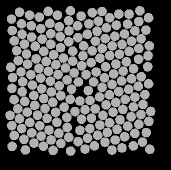

The data file committed next to this chart (first rows):
57.492, 134.21, 0
47.65, 83.2, 0
49.86, 141.4, 0
59.82, 144.7, 0
69.01, 149.1, 0
78.93, 152.2, 0
88.82, 156.3, 0
98.1, 160.6, 0
97.57, 44.71, 0
88.62, 39.65, 0
79.21, 45.75, 0
70.73, 52.73, 0
62.22, 58.11, 0
55.22, 65.33, 0
46.49, 73.07, 0
38.3, 79.64, 0
41, 90.86, 0
42.7, 100.8, 0
42.16, 110.8, 0
44.72, 120.4, 0
47.24, 131.1, 0
41.59, 147.6, 0
51.71, 151.9, 0
61.15, 155.2, 0
71.15, 158.9, 0
80.86, 162.4, 0
90.63, 170, 0
90.38, 29.81, 0
77.49, 34.32, 0
69.78, 42.43, 0
60.8, 47.67, 0
51.61, 56.01, 0
44.37, 63.09, 0
36.62, 69.64, 0
30.76, 86.2, 0
32.58, 96.54, 0
31.97, 107.3, 0
34.1, 118.7, 0
37.81, 127.9, 0
39.52, 137.7, 0
34.34, 154.4, 0
43.99, 158.3, 0
53.97, 162.1, 0
63.43, 165.2, 0
73.12, 169.4, 0
68.29, 30.39, 0
59.39, 36.09, 0
51.24, 44.72, 0
42.02, 53.26, 0
34.24, 59.92, 0
30.01, 134.3, 0
31.83, 144.7, 0
32.09, 165.3, 0
45.34, 168.9, 0
49.57, 34.17, 0
41.48, 42.88, 0
32.37, 49.51, 0
39.55, 31.34, 0
31.51, 38.09, 0
140, 138.8, 0
151.4, 97.78, 0
... 147 more rows
